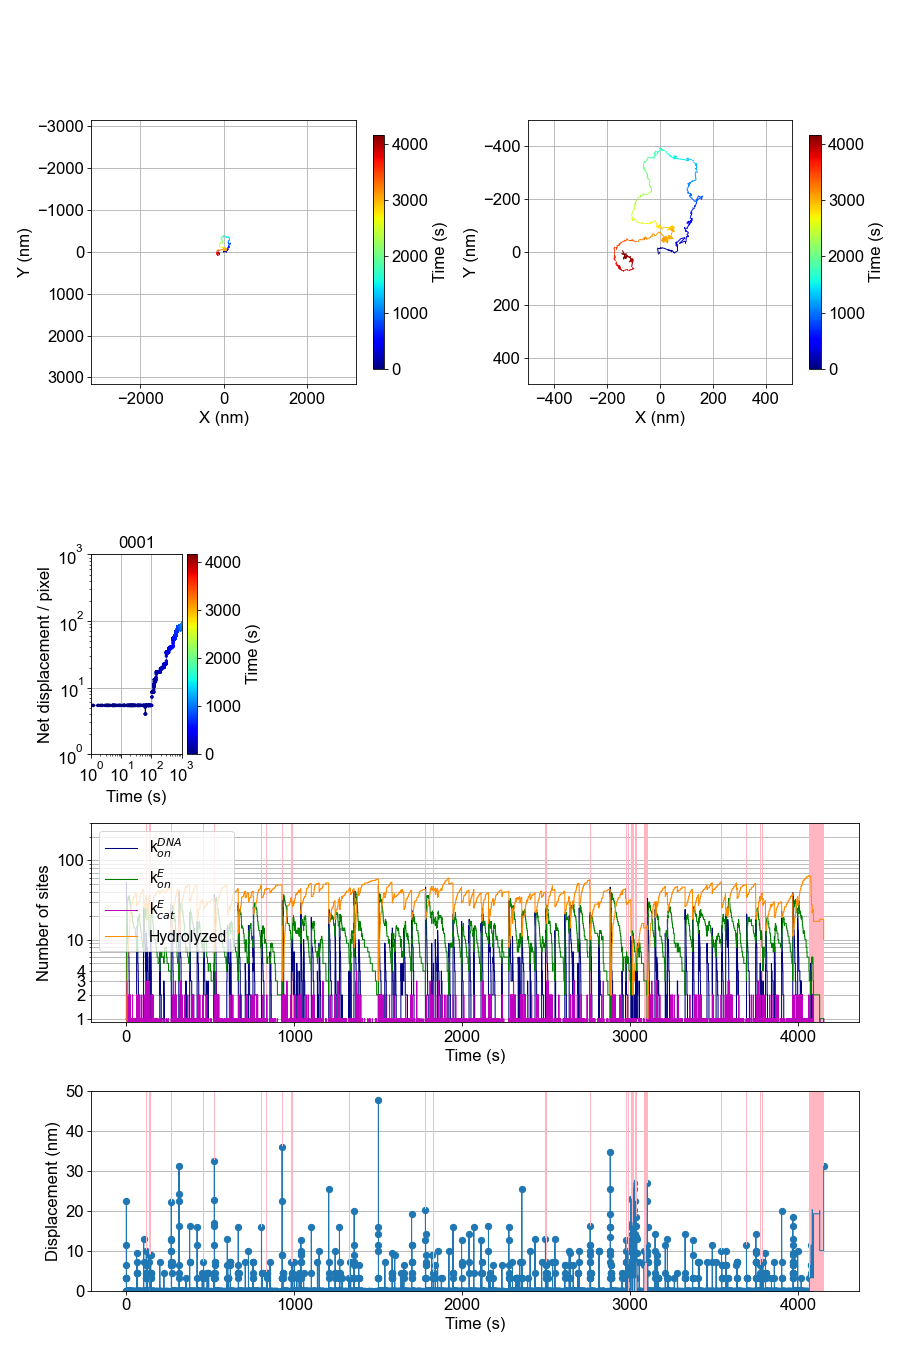

The table this chart was drawn from, first rows:
, t, X (pixel), Y (pixel), X (nm), Y (nm), dr (nm), N1, N2, N3, N4, event, ex, ey, N_bound
0, 0.0, 1000, 1000, 3162, 3162, 0.0, 53, 1, 0, 0, 1, 993, 1000, 1
1, 0.4463, 998, 1003, 3156, 3172, 11.4, 48, 2, 0, 0, 1, 1003, 997, 2
2, 0.4812, 998, 1002, 3156, 3169, 3.162, 47, 3, 0, 0, 1, 995, 995, 3
3, 0.5351, 997, 995, 3153, 3146, 22.36, 43, 4, 0, 0, 1, 999, 994, 4
4, 0.5751, 999, 995, 3159, 3146, 6.325, 41, 5, 0, 0, 1, 994, 996, 5
5, 0.5845, 998, 995, 3156, 3146, 3.162, 43, 6, 0, 0, 1, 1004, 997, 6
6, 0.6735, 999, 995, 3159, 3146, 3.162, 39, 7, 0, 0, 1, 1003, 989, 7
7, 0.7563, 998, 995, 3156, 3146, 3.162, 41, 8, 0, 0, 1, 993, 991, 8
8, 0.7715, 998, 995, 3156, 3146, 0.0, 40, 9, 0, 0, 1, 1001, 1002, 9
9, 0.8685, 998, 995, 3156, 3146, 0.0, 39, 10, 0, 0, 1, 990, 993, 10
10, 1.006, 998, 995, 3156, 3146, 0.0, 38, 11, 0, 0, 1, 997, 990, 11
11, 1.026, 998, 995, 3156, 3146, 0.0, 37, 12, 0, 0, 1, 990, 994, 12
12, 1.123, 998, 995, 3156, 3146, 0.0, 36, 13, 0, 0, 1, 1001, 988, 13
13, 1.175, 998, 995, 3156, 3146, 0.0, 35, 14, 0, 0, 1, 992, 992, 14
14, 1.633, 998, 995, 3156, 3146, 0.0, 34, 15, 0, 0, 1, 996, 994, 15
15, 1.674, 998, 995, 3156, 3146, 0.0, 33, 16, 0, 0, 1, 993, 1001, 16
16, 1.961, 998, 995, 3156, 3146, 0.0, 32, 17, 0, 0, 1, 1000, 988, 17
17, 2.062, 998, 995, 3156, 3146, 0.0, 31, 18, 0, 0, 1, 996, 1001, 18
18, 2.271, 998, 995, 3156, 3146, 0.0, 30, 19, 0, 0, 1, 990, 992, 19
19, 2.31, 998, 995, 3156, 3146, 0.0, 29, 20, 0, 0, 1, 998, 999, 20
20, 2.785, 998, 995, 3156, 3146, 0.0, 28, 21, 0, 0, 1, 1002, 1002, 21
21, 3.036, 998, 995, 3156, 3146, 0.0, 28, 20, 1, 0, 2, 994, 996, 21
22, 3.111, 998, 995, 3156, 3146, 0.0, 28, 19, 2, 0, 2, 990, 992, 21
23, 3.213, 998, 995, 3156, 3146, 0.0, 27, 20, 2, 0, 1, 1001, 995, 22
24, 3.377, 998, 995, 3156, 3146, 0.0, 26, 21, 2, 0, 1, 1004, 992, 23
25, 3.406, 998, 995, 3156, 3146, 0.0, 26, 21, 1, 1, 3, 994, 996, 22
26, 3.455, 998, 995, 3156, 3146, 0.0, 25, 22, 1, 1, 1, 1003, 1001, 23
27, 3.575, 998, 995, 3156, 3146, 0.0, 25, 22, 0, 2, 3, 990, 992, 22
28, 3.736, 998, 995, 3156, 3146, 0.0, 24, 23, 0, 2, 1, 994, 995, 23
29, 3.929, 998, 995, 3156, 3146, 0.0, 23, 24, 0, 2, 1, 996, 1000, 24
30, 4.039, 998, 995, 3156, 3146, 0.0, 22, 25, 0, 2, 1, 990, 998, 25
31, 4.366, 998, 995, 3156, 3146, 0.0, 21, 26, 0, 2, 1, 994, 999, 26
32, 5.079, 998, 995, 3156, 3146, 0.0, 21, 25, 1, 2, 2, 993, 991, 26
33, 5.091, 998, 995, 3156, 3146, 0.0, 20, 26, 1, 2, 1, 991, 990, 27
34, 5.174, 998, 995, 3156, 3146, 0.0, 20, 25, 2, 2, 2, 1003, 989, 27
35, 5.177, 998, 995, 3156, 3146, 0.0, 20, 24, 3, 2, 2, 996, 1001, 27
36, 5.238, 998, 995, 3156, 3146, 0.0, 20, 24, 2, 3, 3, 993, 991, 26
37, 5.275, 998, 995, 3156, 3146, 0.0, 20, 24, 1, 4, 3, 1003, 989, 25
38, 5.318, 998, 995, 3156, 3146, 0.0, 19, 25, 1, 4, 1, 995, 996, 26
39, 5.504, 998, 995, 3156, 3146, 0.0, 18, 26, 1, 4, 1, 1001, 992, 27
40, 5.776, 998, 995, 3156, 3146, 0.0, 18, 26, 0, 5, 3, 996, 1001, 26
41, 5.821, 998, 995, 3156, 3146, 0.0, 18, 25, 1, 5, 2, 1004, 992, 26
42, 6.045, 998, 995, 3156, 3146, 0.0, 18, 25, 0, 6, 3, 1004, 992, 25
43, 6.061, 998, 995, 3156, 3146, 0.0, 17, 26, 0, 6, 1, 994, 994, 26
44, 6.07, 998, 995, 3156, 3146, 0.0, 16, 27, 0, 6, 1, 1000, 987, 27
45, 6.129, 998, 995, 3156, 3146, 0.0, 15, 28, 0, 6, 1, 1002, 991, 28
46, 6.808, 998, 995, 3156, 3146, 0.0, 14, 29, 0, 6, 1, 993, 993, 29
47, 7.118, 998, 995, 3156, 3146, 0.0, 13, 30, 0, 6, 1, 999, 992, 30
48, 7.823, 998, 995, 3156, 3146, 0.0, 12, 31, 0, 6, 1, 1003, 1002, 31
49, 8.012, 998, 995, 3156, 3146, 0.0, 11, 32, 0, 6, 1, 1006, 996, 32
50, 8.617, 998, 995, 3156, 3146, 0.0, 11, 31, 1, 6, 2, 994, 995, 32
51, 8.831, 998, 995, 3156, 3146, 0.0, 10, 32, 1, 6, 1, 1000, 998, 33
52, 8.928, 998, 995, 3156, 3146, 0.0, 10, 32, 0, 7, 3, 994, 995, 32
53, 9.273, 998, 995, 3156, 3146, 0.0, 9, 33, 0, 7, 1, 1001, 1003, 33
54, 10.99, 998, 995, 3156, 3146, 0.0, 8, 34, 0, 7, 1, 997, 987, 34
55, 11.09, 998, 995, 3156, 3146, 0.0, 7, 35, 0, 7, 1, 998, 987, 35
56, 12.07, 998, 995, 3156, 3146, 0.0, 7, 34, 1, 7, 2, 996, 1000, 35
57, 12.08, 998, 995, 3156, 3146, 0.0, 7, 33, 2, 7, 2, 990, 993, 35
58, 12.14, 998, 995, 3156, 3146, 0.0, 7, 33, 1, 8, 3, 996, 1000, 34
59, 12.42, 998, 995, 3156, 3146, 0.0, 7, 32, 2, 8, 2, 999, 994, 34
... 5,636 more rows
